The GitHub repository ThaRushi0809/floro-dataset contains a labelled image folder "floro-dataset" with 3 categories: anthracnose, healthy, soft rot. Examples follow, each with its label.

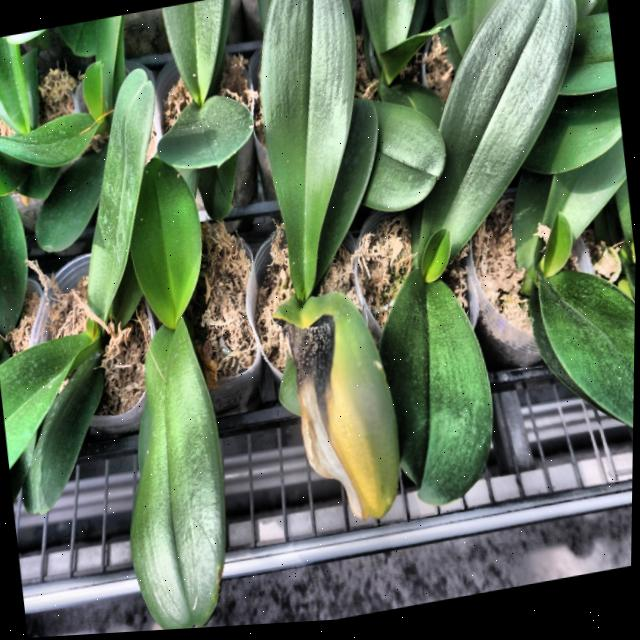
Label: anthracnose

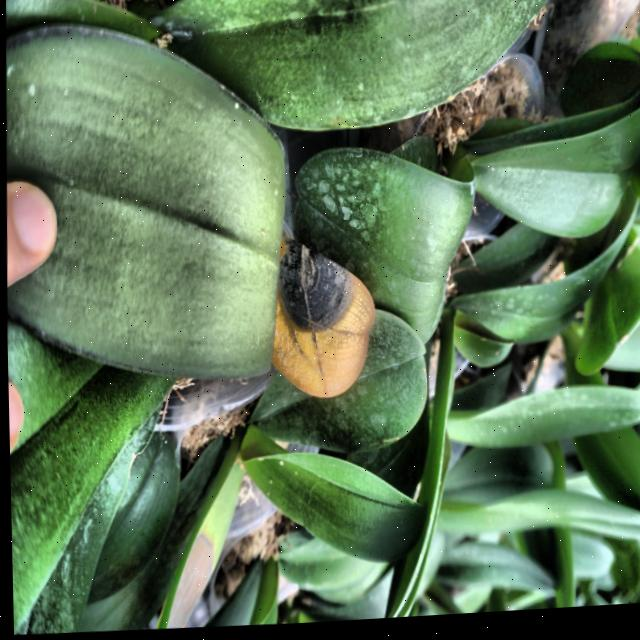
Label: anthracnose

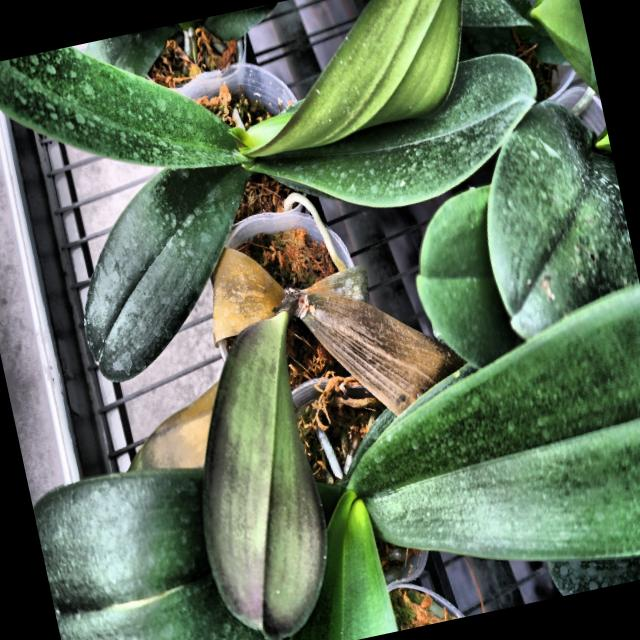
Label: soft rot

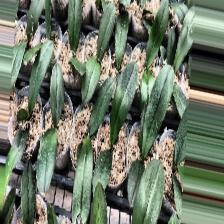
Label: anthracnose

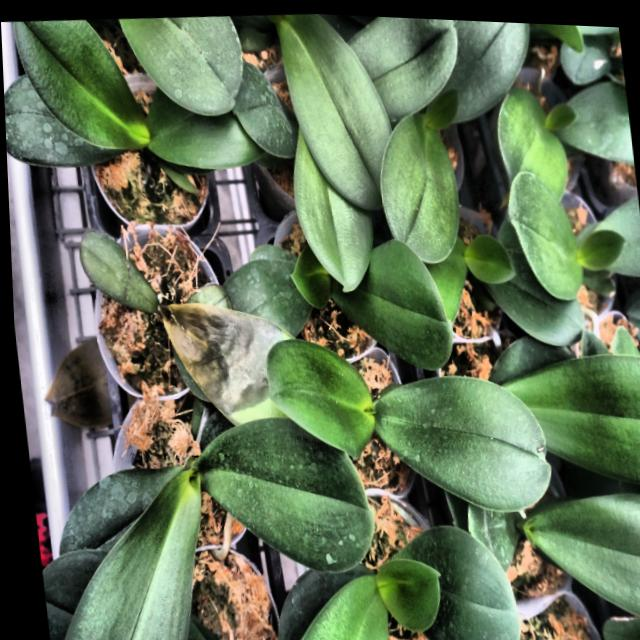
Label: soft rot

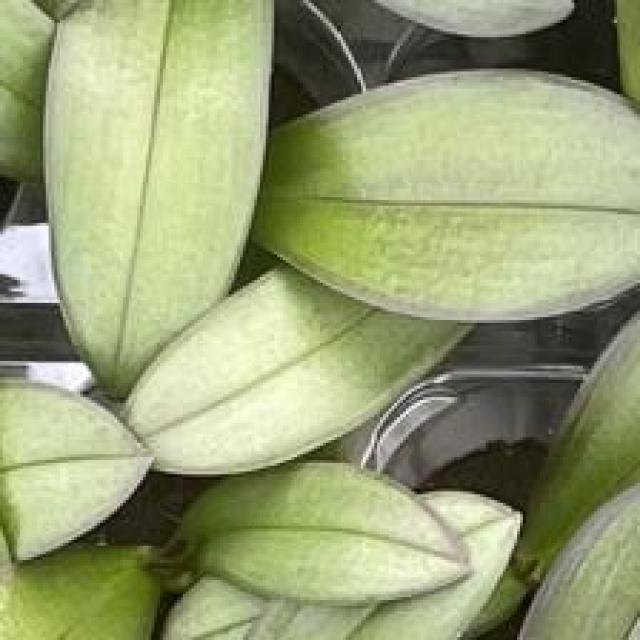
Label: healthy
